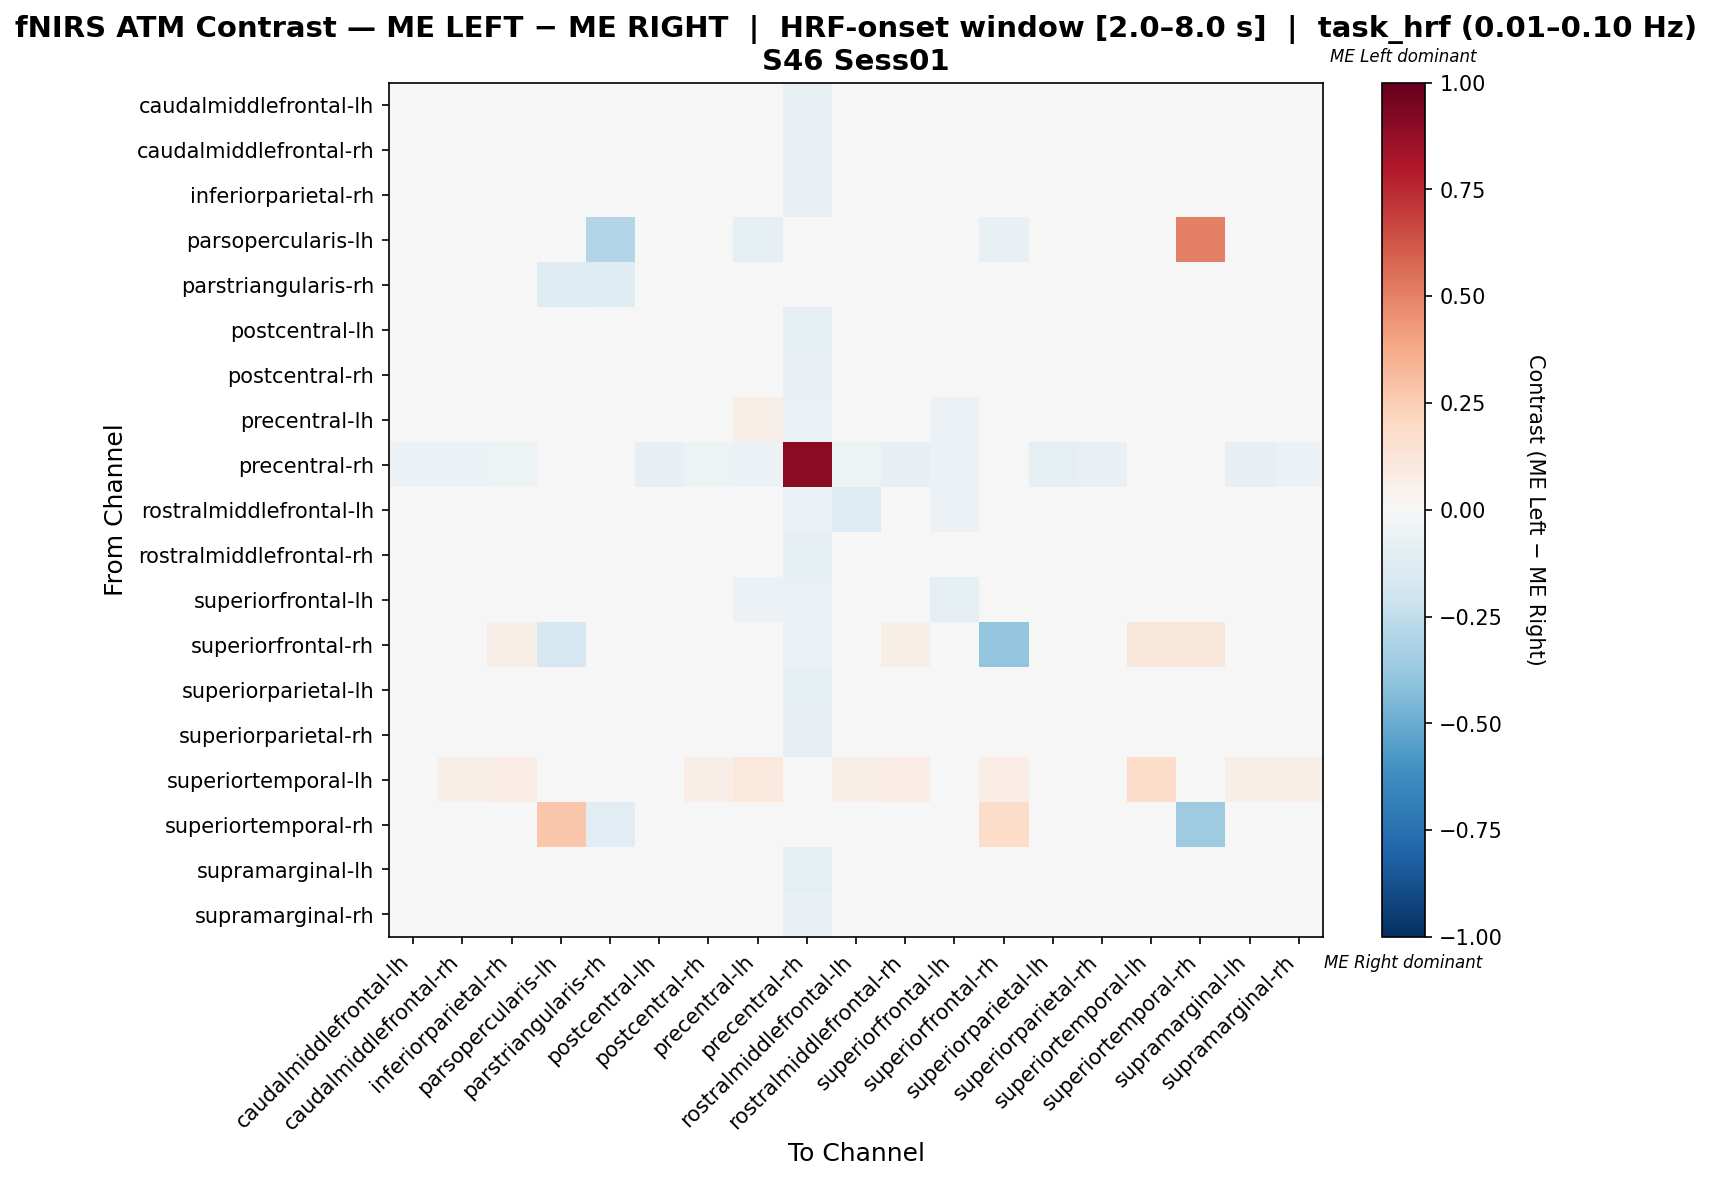

The file beside this chart, header and first rows:
, caudalmiddlefrontal-lh, caudalmiddlefrontal-rh, inferiorparietal-rh, parsopercularis-lh, parstriangularis-rh, postcentral-lh, postcentral-rh, precentral-lh, precentral-rh, rostralmiddlefrontal-lh, rostralmiddlefrontal-rh, superiorfrontal-lh, superiorfrontal-rh, superiorparietal-lh, superiorparietal-rh, superiortemporal-lh, superiortemporal-rh, supramarginal-lh, supramarginal-rh
caudalmiddlefrontal-lh, 0.02416, 0.01298, 0.01503, 0.0, 0.008206, 0.01571, 0.005449, -0.03175, -0.07534, 0.01184, 0.00453, -0.03814, 0.0, 0.01252, 0.006127, 0.003195, 0.0, 0.007725, 0.01777
caudalmiddlefrontal-rh, 0.01592, 0.01592, 0.01952, 0.0, 0.005426, 0.009073, 0.009785, -0.03116, -0.07534, 0.01303, 0.009073, -0.03765, 0.001623, 0.009073, 0.004203, 0.006494, 0.0, 0.00745, 0.01755
inferiorparietal-rh, 0.008705, 0.01204, 0.02086, 0.0, 0.0002743, 0.008705, 0.01251, -0.03303, -0.07143, 0.01084, 0.01538, -0.04138, 0.005008, 0.008705, 0.003697, 0.01002, 0.0, 0.01538, 0.01371
parsopercularis-lh, 0.0, 0.0, 0.0, -0.04242, -0.2909, 0.0, 0.0, -0.09091, 0.0, 0.0, 0.0, 0.0, -0.07576, 0.0, 0.0, 0.0, 0.5, 0.0, 0.0
parstriangularis-rh, 0.04163, 0.03369, 0.02179, -0.1321, -0.1223, 0.03766, 0.01782, -0.03774, -0.03774, 0.04163, 0.02576, 0.005915, 0.0, 0.04163, 0.03369, 0.0, -0.01887, 0.01782, 0.02972
postcentral-lh, 0.02956, 0.02004, 0.01994, 0.0, 0.008234, 0.009226, 0.012, -0.02599, -0.0875, 0.01677, -0.001885, -0.03234, -0.00625, -0.0001984, 0.00754, 0.004762, 0.0, 0.00129, 0.0248
postcentral-rh, 0.008426, 0.01206, 0.0192, 0.0, 0.00035, 0.01024, 0.01557, -0.0315, -0.07143, 0.01194, 0.01206, -0.04058, 0.00363, 0.01024, 0.006611, 0.009074, 0.0, 0.01206, 0.01206
precentral-lh, 0.01391, 0.01391, 0.02016, -0.04375, -0.01875, 0.00434, 0.0102, 0.05654, -0.06875, 0.01684, 0.007662, -0.0625, 0.0, 0.00434, -0.005627, 0.0299, 0.0, 0.007662, 0.01391
precentral-rh, -0.06024, -0.06024, -0.05422, 0.0, -0.01807, -0.07831, -0.05422, -0.06024, 0.9036, -0.05422, -0.07831, -0.06024, -0.0241, -0.09036, -0.07229, 0.0, 0.0, -0.07831, -0.06024
rostralmiddlefrontal-lh, 0.02548, 0.02718, 0.02788, 0.0, 0.01327, 0.02548, 0.02105, -0.01889, -0.05814, -0.1315, 0.02377, -0.0575, 0.003413, 0.02548, 0.01865, 0.008532, 0.0, 0.02036, 0.02548
rostralmiddlefrontal-rh, 0.01867, 0.02029, 0.02817, 0.0, 0.003977, -8.116883116883467e-05, 0.01843, -0.02516, -0.0875, 0.01843, 0.004789, -0.03166, -0.00138, -0.006331, 0.001299, 0.00974, 0.0, 0.004789, 0.02354
superiorfrontal-lh, 0.02833, 0.01916, 0.02045, 0.0, 0.02364, 0.02245, 0.01587, -0.05882, -0.06471, -0.02731, 0.01328, -0.08802, 0.0, 0.02245, 0.02245, 0.0, 0.0, 0.02245, 0.02833
superiorfrontal-rh, 0.0122, 0.03659, 0.06098, -0.1667, 0.0, 0.02439, 0.04878, 0.0, -0.05556, 0.04878, 0.06098, 0.0, -0.3963, -0.003388, 0.02439, 0.1098, 0.1098, 0.03659, 0.04878
superiorparietal-lh, 0.03102, 0.02154, 0.02128, 0.0, 0.01025, 0.01126, 0.01339, -0.02427, -0.09697, 0.0197, 0.0002011, -0.03059, -0.01818, -0.002441, 0.009421, 0.004739, 0.0, 0.003361, 0.02628
superiorparietal-rh, 0.02538, 0.01698, 0.01831, 0.0, 0.007782, 0.006273, 0.01494, -0.0284, -0.0828, 0.01494, -0.003811, -0.03176, 0.0, 0.004592, 0.009281, 0.005042, 0.0, -0.0004496, 0.0237
superiortemporal-lh, 0.03738, 0.05607, 0.07477, 0.0, 0.0, 0.04673, 0.06542, 0.1028, 0.0, 0.06542, 0.07477, 0.0, 0.07477, 0.04673, 0.04673, 0.1869, 0.0, 0.05607, 0.06542
superiortemporal-rh, 0.0, 0.0, 0.0, 0.28, -0.1034, 0.0, 0.0, 0.0, 0.0, 0.0, 0.0, 0.0, 0.18, 0.0, 0.0, 0.0, -0.3566, 0.0, 0.0
supramarginal-lh, 0.02431, 0.01763, 0.02388, 0.0, 0.001283, 0.005561, 0.01554, -0.0241, -0.0875, 0.01387, 0.000553, -0.03078, -0.004581, -0.002358, 0.005134, 0.006678, 0.0, 0.01057, 0.02431
supramarginal-rh, 0.01785, 0.01314, 0.01842, 0.0, 0.003, 0.011, 0.009, -0.03239, -0.07534, 0.01057, 0.00786, -0.03867, 0.00314, 0.00943, 0.00472, 0.007849, 0.0, 0.011, 0.01942
